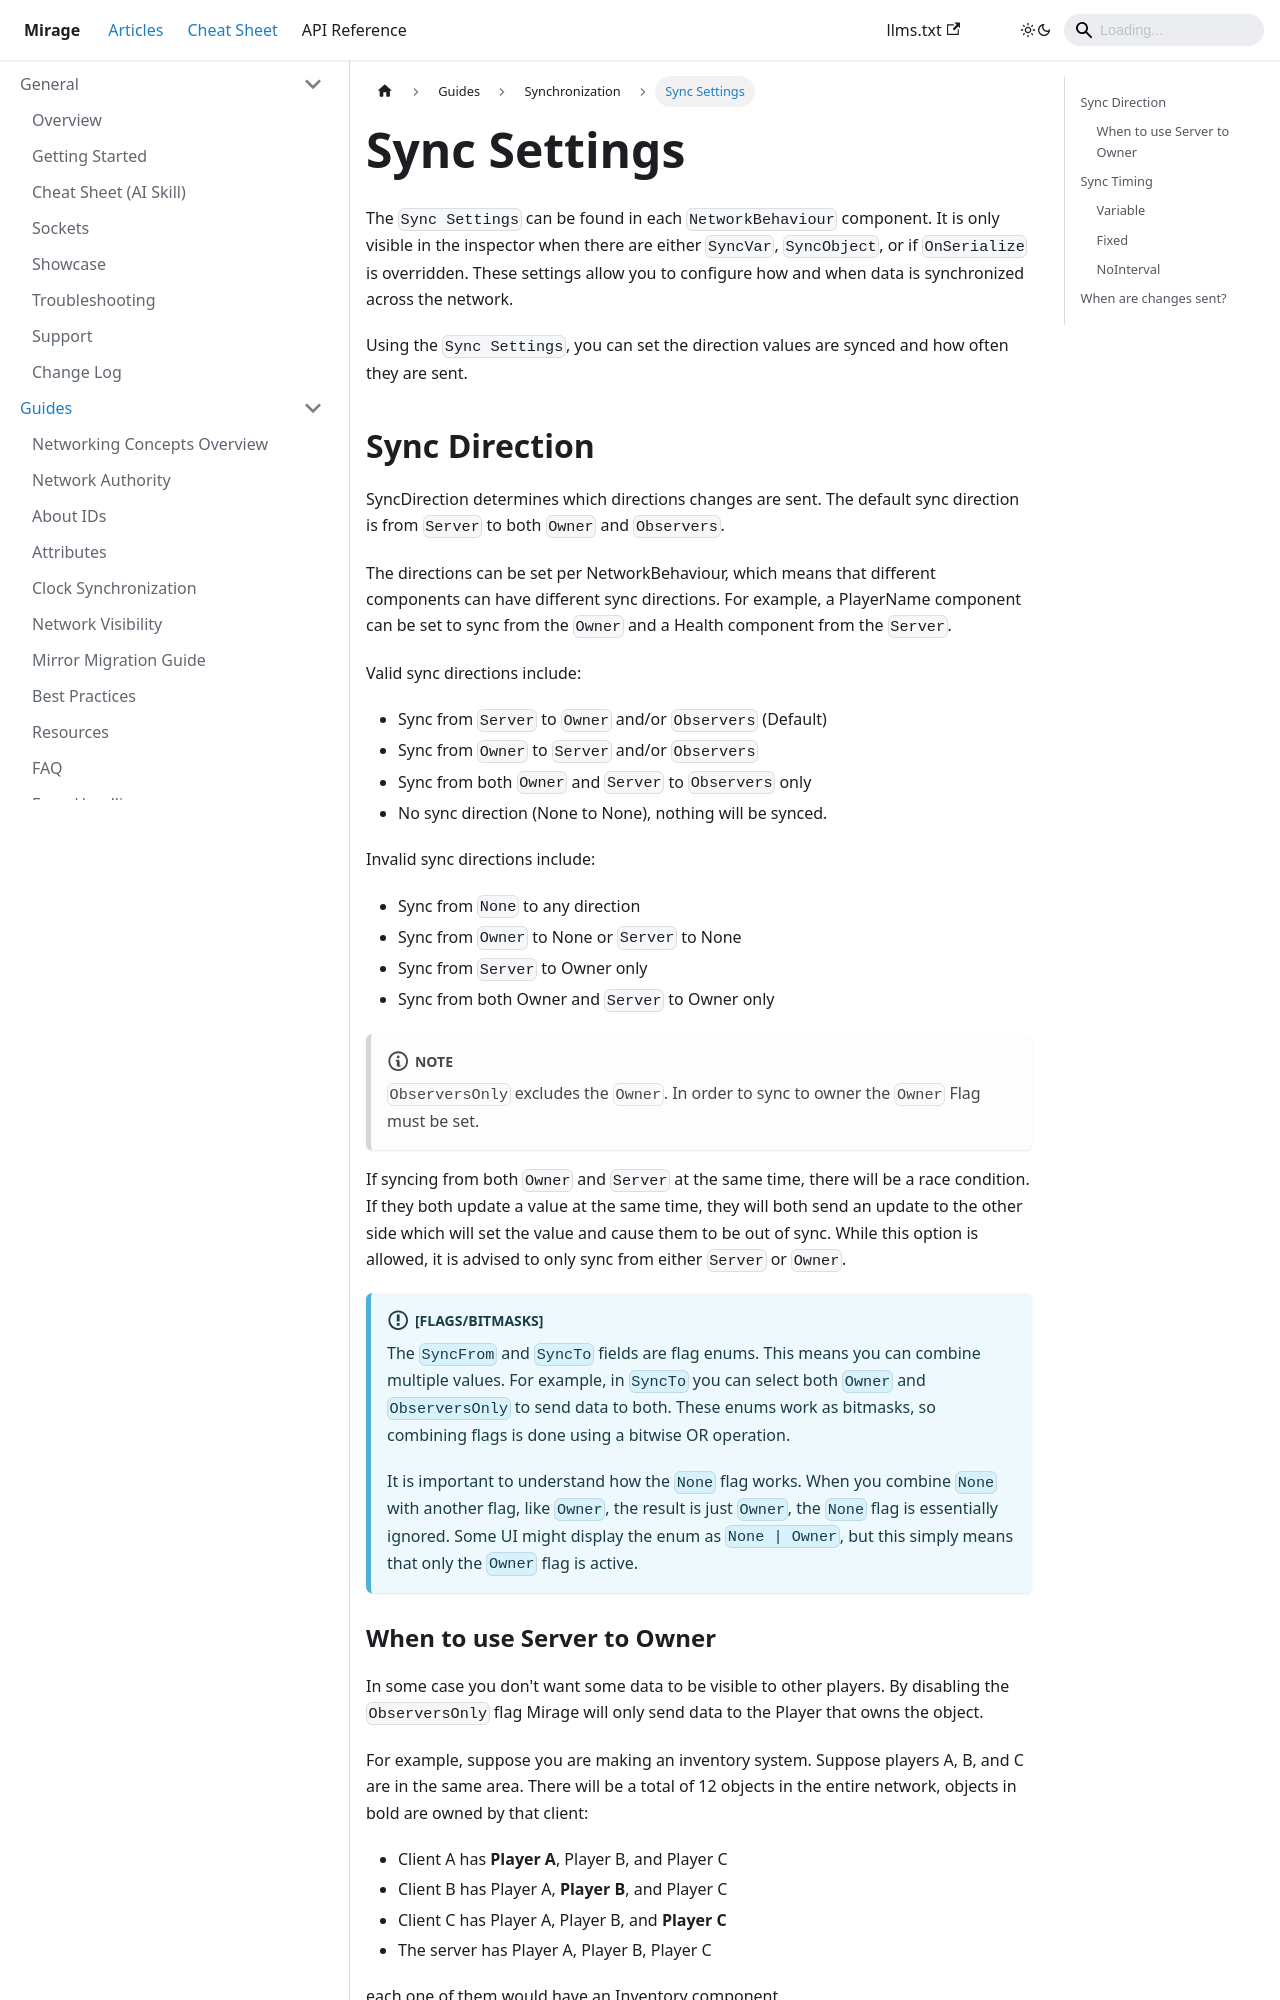

repository: MirageNet/Mirage · page: docs/guides/sync/sync-settings/index.html · generator: docusaurus

---
sidebar_position: 5
---
# Sync Settings

The `Sync Settings` can be found in each `NetworkBehaviour` component. It is only visible in the inspector when there are either `SyncVar`, `SyncObject`, or if `OnSerialize` is overridden. These settings allow you to configure how and when data is synchronized across the network. 

Using the `Sync Settings`, you can set the direction values are synced and how often they are sent.


## Sync Direction

SyncDirection determines which directions changes are sent. The default sync direction is from `Server` to both `Owner` and `Observers`. 

The directions can be set per NetworkBehaviour, which means that different components can have different sync directions. For example, a PlayerName component can be set to sync from the `Owner` and a Health component from the `Server`.

Valid sync directions include:

- Sync from `Server` to `Owner` and/or `Observers` (Default)
- Sync from `Owner` to `Server` and/or `Observers`
- Sync from both `Owner` and `Server` to `Observers` only
- No sync direction (None to None), nothing will be synced.

Invalid sync directions include:
- Sync from `None` to any direction
- Sync from `Owner` to None or `Server` to None
- Sync from `Server` to Owner only
- Sync from both Owner and `Server` to Owner only

:::note
`ObserversOnly` excludes the `Owner`. In order to sync to owner the `Owner` Flag must be set.
:::

If syncing from both `Owner` and `Server` at the same time, there will be a race condition. If they both update a value at the same time, they will both send an update to the other side which will set the value and cause them to be out of sync. While this option is allowed, it is advised to only sync from either `Server` or `Owner`.

:::info[Flags/Bitmasks]
The `SyncFrom` and `SyncTo` fields are flag enums. This means you can combine multiple values. For example, in `SyncTo` you can select both `Owner` and `ObserversOnly` to send data to both. These enums work as bitmasks, so combining flags is done using a bitwise OR operation.

It is important to understand how the `None` flag works. When you combine `None` with another flag, like `Owner`, the result is just `Owner`, the `None` flag is essentially ignored. Some UI might display the enum as `None | Owner`, but this simply means that only the `Owner` flag is active.
:::
